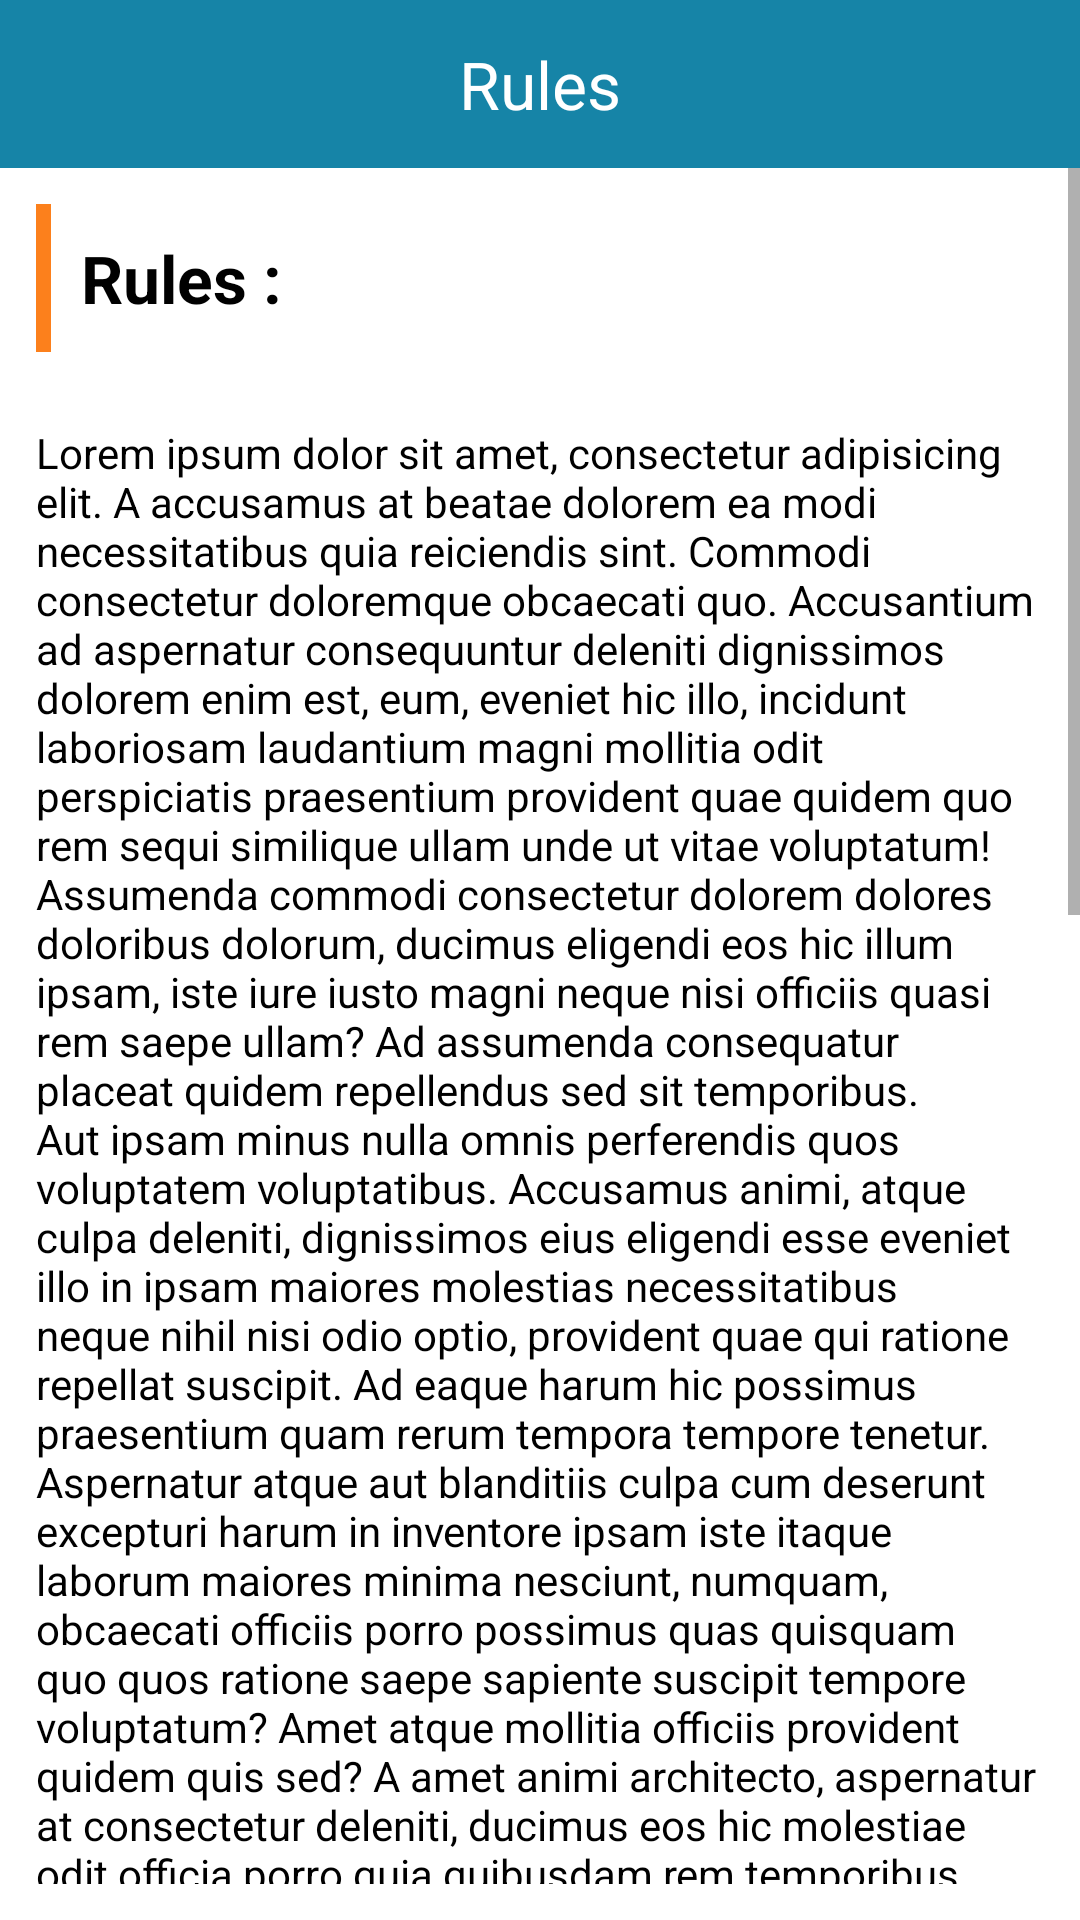

Here is an Android app screen rendered from its layout file. Give the layout XML and the strings, colors and styles it references.
<!-- AndroidManifest.xml: application theme Theme.SRA -->
<!-- res/layout/activity_rules.xml -->
<?xml version="1.0" encoding="utf-8"?>
<LinearLayout xmlns:android="http://schemas.android.com/apk/res/android"
    xmlns:app="http://schemas.android.com/apk/res-auto"
    xmlns:tools="http://schemas.android.com/tools"
    android:layout_width="match_parent"
    android:layout_height="match_parent"
    android:orientation="vertical"
    tools:context=".RulesActivity">

    <RelativeLayout
        android:id="@+id/toolbar"
        android:layout_width="match_parent"
        android:layout_alignParentTop="true"
        android:layout_height="?attr/actionBarSize"
        android:background="@color/primary_color">

        <ImageView
            android:id="@+id/back"
            android:layout_width="wrap_content"
            android:layout_height="wrap_content"
            android:layout_centerVertical="true"
            android:layout_alignParentLeft="true"
            android:layout_marginStart="12dp"
            app:tint="@color/white"
            android:src="@drawable/ic_arrow_back"/>

        <TextView
            android:id="@+id/toolbarTittle"
            android:layout_width="match_parent"
            android:layout_height="match_parent"
            android:layout_centerInParent="true"
            android:gravity="center"
            android:text="Rules"
            android:textColor="@color/white"
            android:textSize="22sp" />

    </RelativeLayout>

   <ScrollView
       android:layout_width="match_parent"
       android:layout_height="match_parent"
       android:paddingBottom="12dp"
       android:fillViewport="true">

       <LinearLayout
           android:layout_width="match_parent"
           android:layout_height="match_parent"
           android:orientation="vertical">

           <LinearLayout
               android:layout_width="match_parent"
               android:layout_height="wrap_content"
               android:padding="12dp"
               android:orientation="horizontal">

               <View
                   android:layout_width="5dp"
                   android:layout_height="match_parent"
                   android:background="@color/secondary_color" />

               <TextView
                   android:layout_width="match_parent"
                   android:layout_height="wrap_content"
                   android:padding="10dp"
                   android:textSize="22sp"
                   android:textStyle="bold"
                   android:text="Rules :"
                   android:textColor="@color/black" />

           </LinearLayout>

           <TextView
               android:id="@+id/rules"
               android:layout_width="match_parent"
               android:layout_height="wrap_content"
               android:padding="12dp"
               android:text="@string/about_us"
               android:textColor="@color/black"/>

       </LinearLayout>

   </ScrollView>


</LinearLayout>
<!-- resources referenced by this layout -->
<resources>
  <color name="black">#FF000000</color>
  <color name="primary_color">#1684A7</color>
  <color name="secondary_color">#fc801c</color>
  <color name="white">#FFFFFFFF</color>
  <string name="about_us">Lorem ipsum dolor sit amet, consectetur adipisicing elit. A accusamus at beatae dolorem ea modi necessitatibus quia reiciendis sint. Commodi consectetur doloremque obcaecati quo. Accusantium ad aspernatur consequuntur deleniti dignissimos dolorem enim est, eum, eveniet hic illo, incidunt laboriosam laudantium magni mollitia odit perspiciatis praesentium provident quae quidem quo rem sequi similique ullam unde ut vitae voluptatum! Assumenda commodi consectetur dolorem dolores doloribus dolorum, ducimus eligendi eos hic illum ipsam, iste iure iusto magni neque nisi officiis quasi rem saepe ullam? Ad assumenda consequatur placeat quidem repellendus sed sit temporibus. Aut ipsam minus nulla omnis perferendis quos voluptatem voluptatibus. Accusamus animi, atque culpa deleniti, dignissimos eius eligendi esse eveniet illo in ipsam maiores molestias necessitatibus neque nihil nisi odio optio, provident quae qui ratione repellat suscipit. Ad eaque harum hic possimus praesentium quam rerum tempora tempore tenetur. Aspernatur atque aut blanditiis culpa cum deserunt excepturi harum in inventore ipsam iste itaque laborum maiores minima nesciunt, numquam, obcaecati officiis porro possimus quas quisquam quo quos ratione saepe sapiente suscipit tempore voluptatum? Amet atque mollitia officiis provident quidem quis sed? A amet animi architecto, aspernatur at consectetur deleniti, ducimus eos hic molestiae odit officia porro quia quibusdam rem temporibus, veritatis voluptatum. Assumenda, autem doloribus eius enim eos explicabo facilis fugiat illo illum itaque libero maiores nam nostrum, possimus quaerat recusandae sequi sint sit sunt voluptatum. Alias atque consectetur consequuntur cum cumque dolore error exercitationem harum id impedit iure modi non perferendis tempora, tenetur. Asperiores cupiditate dignissimos fugit iure necessitatibus nisi omnis praesentium quia, voluptatum? Accusamus, amet atque esse, ex expedita facilis illo in itaque libero molestias natus neque odit, officiis perferendis quam qui quos saepe sapiente temporibus velit. Ab ad adipisci architecto autem, beatae commodi dicta doloremque dolores ea, excepturi id ipsam laboriosam laudantium maxime modi necessitatibus non numquam optio perferendis, porro praesentium quae quam quas quod quos reprehenderit repudiandae saepe suscipit totam velit. Ab, alias corporis ducimus ex id repellendus saepe veritatis? Blanditiis commodi esse fugiat in quae repellendus saepe sunt, unde velit voluptatem? Deserunt dolore dolorem, eaque error, harum impedit incidunt, minima nesciunt nobis omnis sapiente suscipit? A atque consectetur corporis cum debitis dicta distinctio enim facere facilis id modi mollitia nemo, obcaecati odit quas quia, quod quos suscipit, totam vitae? Earum et ex explicabo maiores, molestiae neque numquam perferendis quis quo voluptates. Aspernatur cum dolore enim harum, ipsa quae reiciendis repellat sit vel voluptate. Distinctio dolorem eaque, eius itaque mollitia perferendis perspiciatis quo saepe voluptas. Consequuntur esse, excepturi in itaque nostrum quaerat quibusdam totam velit vitae voluptate! Accusamus consequuntur culpa fugiat illo incidunt vitae. Accusantium ad, debitis deserunt eos ex exercitationem iure laboriosam laborum libero minus modi mollitia nisi non numquam perferendis quaerat quas repudiandae sapiente sequi ullam veritatis vitae voluptatum! Alias aliquam consectetur esse nemo repudiandae sit tenetur ullam vitae! A deleniti eaque fugiat nulla numquam possimus, qui sequi sint soluta ullam. Accusantium amet architecto autem commodi consequuntur debitis dolorum ea enim id illum in, ipsam modi molestiae necessitatibus non nulla officiis perspiciatis repellendus reprehenderit sequi temporibus voluptate!</string>
</resources>
